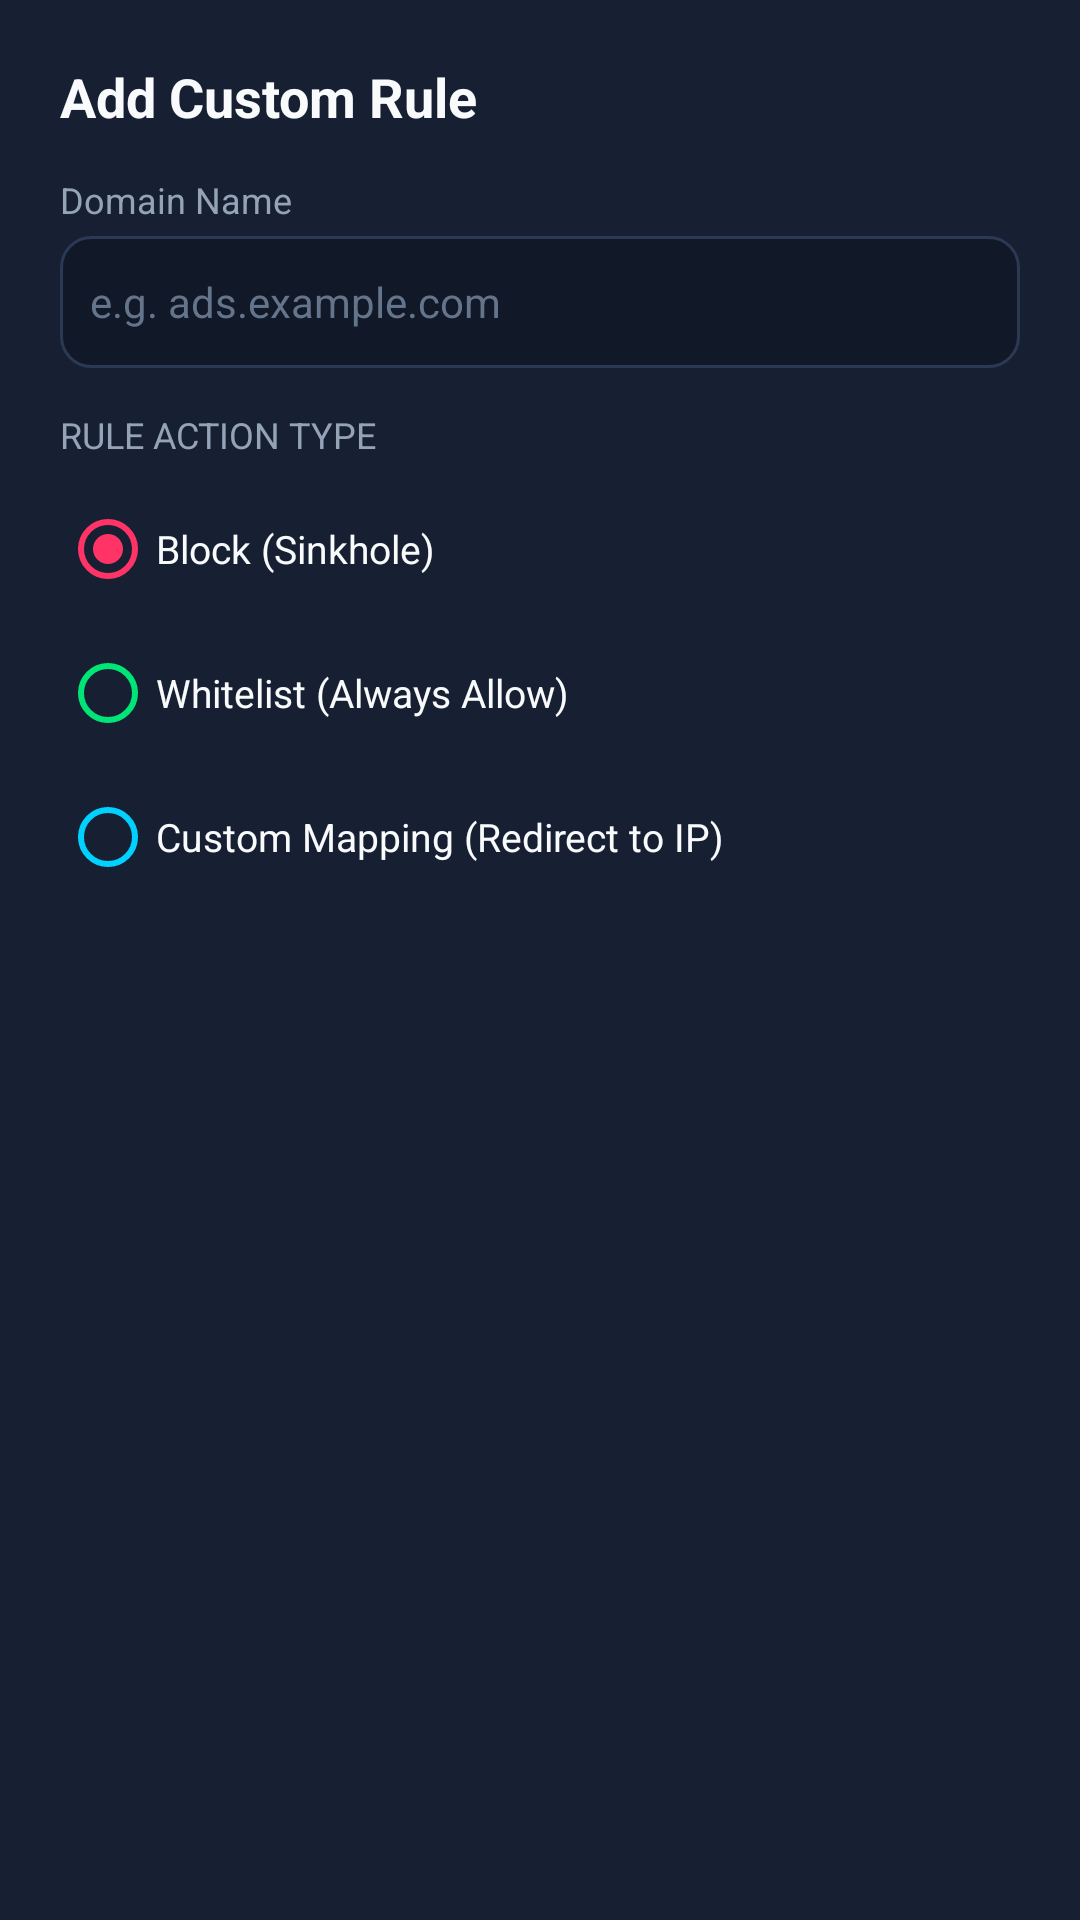

Android layout source for this screen:
<!-- AndroidManifest.xml: application theme Theme.MyApplication -->
<!-- res/layout/dialog_add_rule.xml -->
<?xml version="1.0" encoding="utf-8"?>
<LinearLayout xmlns:android="http://schemas.android.com/apk/res/android"
    android:layout_width="match_parent"
    android:layout_height="wrap_content"
    android:background="@color/bg_card"
    android:orientation="vertical"
    android:padding="20dp">

    <TextView
        android:id="@+id/tv_dialog_title"
        android:layout_width="match_parent"
        android:layout_height="wrap_content"
        android:text="@string/dialog_add_rule_title"
        android:textColor="@color/text_primary"
        android:textSize="18sp"
        android:textStyle="bold" />

    <TextView
        android:layout_width="match_parent"
        android:layout_height="wrap_content"
        android:layout_marginTop="14dp"
        android:text="@string/hint_domain"
        android:textColor="@color/text_secondary"
        android:textSize="12sp" />

    <EditText
        android:id="@+id/et_rule_domain"
        android:layout_width="match_parent"
        android:layout_height="44dp"
        android:layout_marginTop="4dp"
        android:background="@drawable/bg_input"
        android:hint="@string/ui_e_g_ads_example_com"
        android:inputType="textUri"
        android:paddingStart="10dp"
        android:paddingEnd="10dp"
        android:textColor="@color/text_primary"
        android:textColorHint="@color/text_muted"
        android:textSize="14sp" />

    <TextView
        android:layout_width="match_parent"
        android:layout_height="wrap_content"
        android:layout_marginTop="14dp"
        android:text="@string/ui_rule_action_type"
        android:textColor="@color/text_secondary"
        android:textSize="12sp" />

    <RadioGroup
        android:id="@+id/rg_rule_type"
        android:layout_width="match_parent"
        android:layout_height="wrap_content"
        android:layout_marginTop="6dp">

        <RadioButton
            android:id="@+id/rb_type_block"
            android:layout_width="match_parent"
            android:layout_height="wrap_content"
            android:buttonTint="@color/colorBlocked"
            android:checked="true"
            android:text="@string/rule_type_block"
            android:textColor="@color/text_primary"
            android:textSize="13sp" />

        <RadioButton
            android:id="@+id/rb_type_white"
            android:layout_width="match_parent"
            android:layout_height="wrap_content"
            android:buttonTint="@color/colorAllowed"
            android:text="@string/rule_type_white"
            android:textColor="@color/text_primary"
            android:textSize="13sp" />

        <RadioButton
            android:id="@+id/rb_type_mapping"
            android:layout_width="match_parent"
            android:layout_height="wrap_content"
            android:buttonTint="@color/colorPrimary"
            android:text="@string/rule_type_mapping"
            android:textColor="@color/text_primary"
            android:textSize="13sp" />
    </RadioGroup>

    
    <LinearLayout
        android:id="@+id/layout_target_ip"
        android:layout_width="match_parent"
        android:layout_height="wrap_content"
        android:layout_marginTop="10dp"
        android:orientation="vertical"
        android:visibility="gone">

        <TextView
            android:layout_width="match_parent"
            android:layout_height="wrap_content"
            android:text="@string/hint_target_ip"
            android:textColor="@color/text_secondary"
            android:textSize="12sp" />

        <EditText
            android:id="@+id/et_target_ip"
            android:layout_width="match_parent"
            android:layout_height="44dp"
            android:layout_marginTop="4dp"
            android:background="@drawable/bg_input"
            android:hint="e.g. 192.168.1.100"
            android:inputType="text"
            android:paddingStart="10dp"
            android:paddingEnd="10dp"
            android:textColor="@color/text_primary"
            android:textColorHint="@color/text_muted"
            android:textSize="14sp" />
    </LinearLayout>

</LinearLayout>
<!-- resources referenced by this layout -->
<resources>
  <color name="bg_card">#162032</color>
  <color name="colorAllowed">#00E676</color>
  <color name="colorBlocked">#FF3366</color>
  <color name="colorPrimary">#00D2FF</color>
  <color name="text_muted">#64748B</color>
  <color name="text_primary">#F8FAFC</color>
  <color name="text_secondary">#94A3B8</color>
  <!-- drawable bg_input (drawable) -->
  <?xml version="1.0" encoding="utf-8"?>
  <shape xmlns:android="http://schemas.android.com/apk/res/android"
      android:shape="rectangle">
      <corners android:radius="10dp" />
      <solid android:color="@color/surface_dark" />
      <stroke
          android:width="1dp"
          android:color="@color/surface_stroke" />
  </shape>
  <string name="dialog_add_rule_title">Add Custom Rule</string>
  <string name="hint_domain">Domain Name</string>
  <string name="hint_target_ip">Target IP Address</string>
  <string name="rule_type_block">Block (Sinkhole)</string>
  <string name="rule_type_mapping">Custom Mapping (Redirect to IP)</string>
  <string name="rule_type_white">Whitelist (Always Allow)</string>
  <string name="ui_e_g_ads_example_com">e.g. ads.example.com</string>
  <string name="ui_rule_action_type">RULE ACTION TYPE</string>
  <style name="Theme.MyApplication" parent="Theme.MaterialComponents.DayNight.NoActionBar">
          <item name="colorPrimary">@color/colorPrimary</item>
          <item name="colorPrimaryVariant">@color/colorPrimaryDark</item>
          <item name="colorOnPrimary">#031024</item>
          <item name="colorSecondary">@color/colorAccent</item>
          <item name="colorSecondaryVariant">@color/colorAccent</item>
          <item name="colorOnSecondary">#031024</item>
          <item name="android:statusBarColor">@color/bg_dark</item>
          <item name="android:windowBackground">@color/bg_dark</item>
          <item name="android:navigationBarColor">@color/bg_dark</item>
          <item name="android:textColorPrimary">@color/text_primary</item>
          <item name="android:textColorSecondary">@color/text_secondary</item>
      </style>
  <color name="surface_dark">#111827</color>
  <color name="surface_stroke">#2B3954</color>
  <color name="colorPrimaryDark">#0A0F1D</color>
  <color name="colorAccent">#00E676</color>
  <color name="bg_dark">#0A0F1D</color>
</resources>
